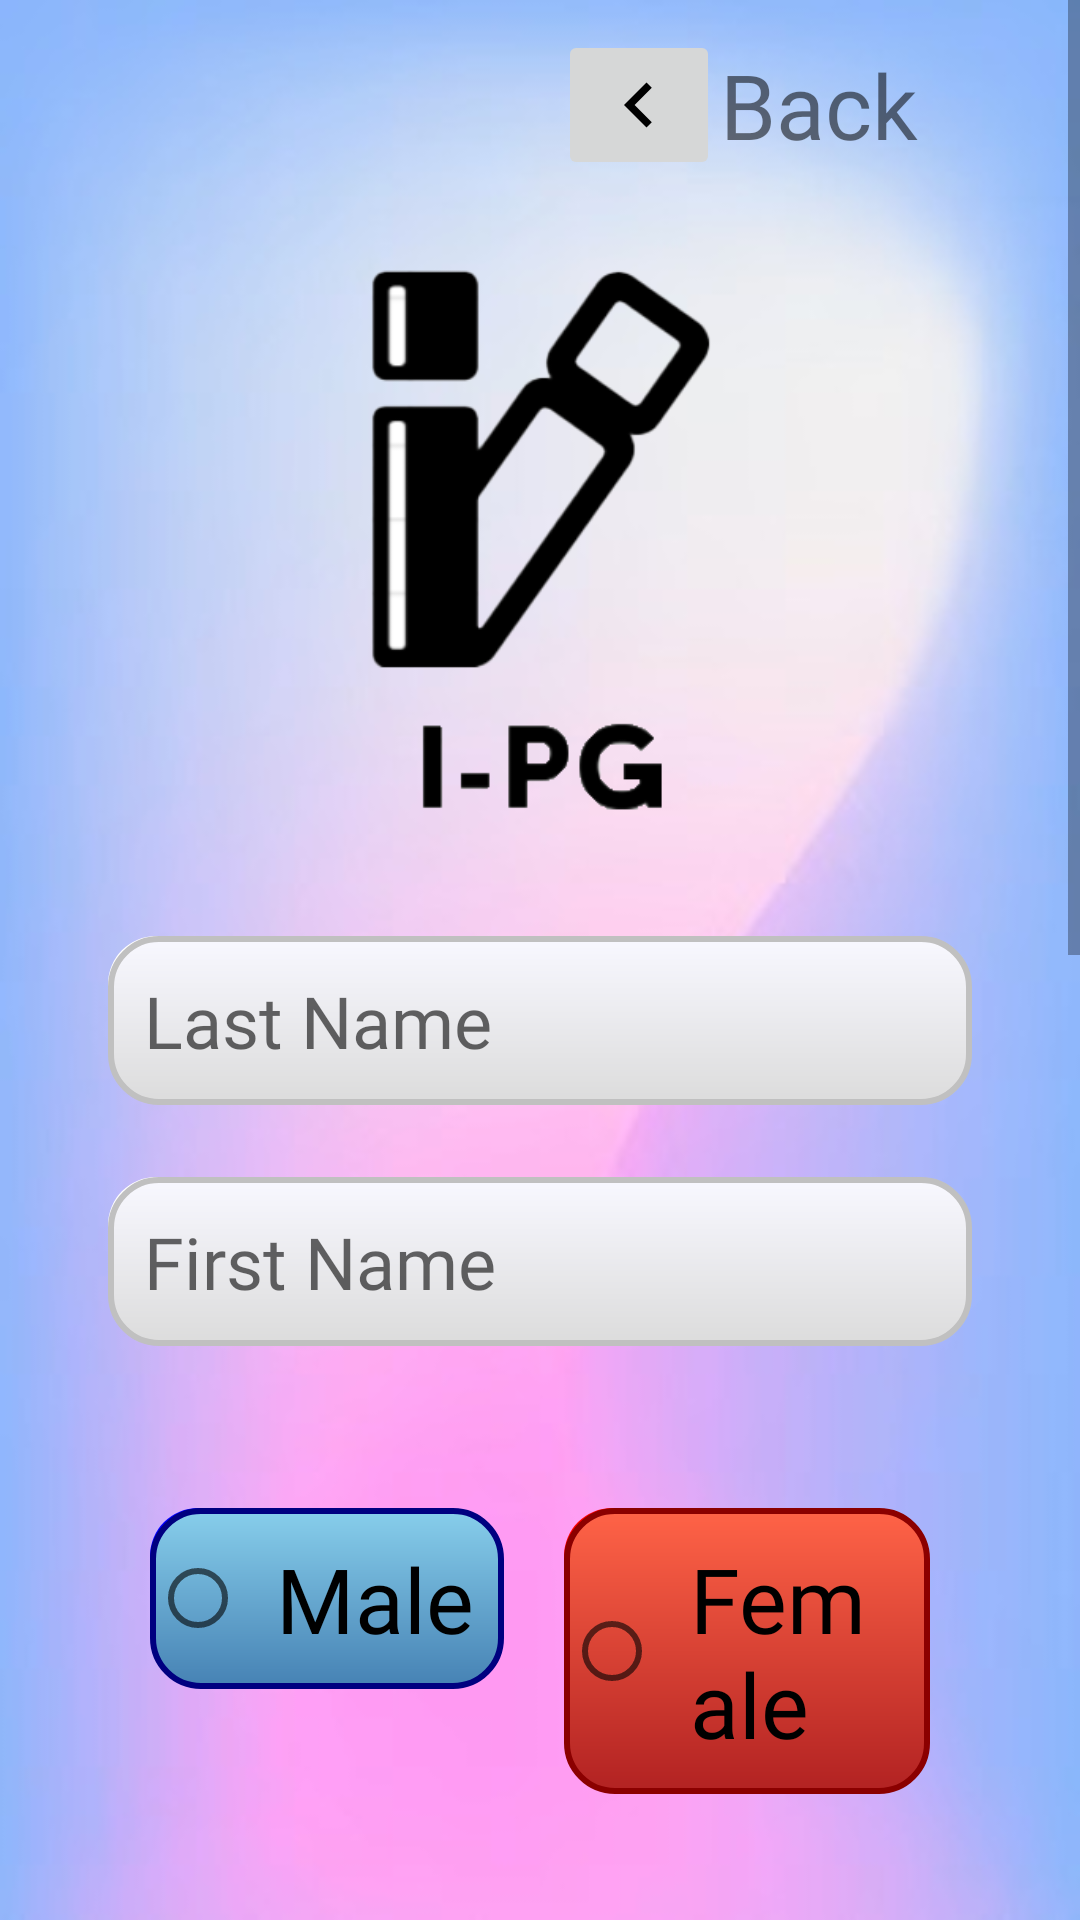

Write the Android layout XML for this screen, with the resource values it uses.
<!-- AndroidManifest.xml: application theme Theme.IPostureGuard -->
<!-- res/layout/fragment_register.xml -->
<ScrollView xmlns:android="http://schemas.android.com/apk/res/android"
    android:layout_width="match_parent"
    android:layout_height="match_parent"
    android:background="@drawable/backgroud">

    <LinearLayout
        android:layout_width="match_parent"
        android:layout_height="wrap_content"
        android:orientation="vertical"
        android:gravity="center"
        android:paddingRight="24dp"
        android:paddingLeft="24dp">


        <LinearLayout
            android:layout_width="match_parent"
            android:layout_height="wrap_content"
            android:orientation="horizontal"
            android:gravity="end"
            android:layout_marginEnd="20dp"
            android:layout_marginTop="10dp">

            <ImageButton
                android:id="@+id/btn_back"
                android:layout_width="wrap_content"
                android:layout_height="wrap_content"
                android:src="@drawable/baseline_back"
                android:layout_gravity="center" />

            <TextView
                android:id="@+id/tv_back"
                android:layout_width="wrap_content"
                android:layout_height="wrap_content"
                android:text="@string/back"
                android:textSize="30sp"
                android:fontFamily="@font/font"
                android:layout_gravity="center" />
        </LinearLayout>


        <ImageView
            android:layout_width="wrap_content"
            android:layout_height="220dp"
            android:layout_margin="10dp"
            android:src="@drawable/logo"
            android:contentDescription="@string/logo_description"
            android:padding="16dp" />


        <EditText
            android:id="@+id/lname"
            android:layout_width="match_parent"
            android:layout_height="wrap_content"
            android:hint="@string/register_lname"
            android:inputType="textPersonName"
            android:padding="12dp"
            android:textSize="24sp"
            android:textColor="@color/black"
            android:fontFamily="@font/font3"
            android:background="@drawable/button_white"
            android:layout_margin="12dp" />


        <EditText
            android:id="@+id/fname"
            android:layout_width="match_parent"
            android:layout_height="wrap_content"
            android:hint="@string/register_fname"
            android:inputType="textPersonName"
            android:padding="12dp"
            android:textSize="24sp"
            android:textColor="@color/black"
            android:fontFamily="@font/font3"
            android:background="@drawable/button_white"
            android:layout_margin="12dp" />

        <RadioGroup
            android:layout_width="match_parent"
            android:layout_height="wrap_content"
            android:orientation="horizontal"
            android:padding="16dp"
            android:layout_marginTop="16dp">
            <RadioButton
                android:id="@+id/male"
                android:layout_width="wrap_content"
                android:layout_height="wrap_content"
                android:text="@string/register_male"
                android:fontFamily="@font/font"
                android:background="@drawable/male"
                android:layout_margin="10dp"
                android:padding="10dp"
                android:textSize="30sp" />
            <RadioButton
                android:id="@+id/female"
                android:layout_width="wrap_content"
                android:layout_height="wrap_content"
                android:text="@string/register_female"
                android:fontFamily="@font/font"
                android:background="@drawable/button_red"
                android:layout_margin="10dp"
                android:padding="10dp"
                android:textSize="30sp" />
        </RadioGroup>

        <TextView
            android:layout_width="match_parent"
            android:layout_height="wrap_content"
            android:text="@string/register_dob"
            android:layout_margin="10dp"
            android:paddingStart="16dp"
            android:fontFamily="@font/font"
            android:textSize="35sp" />

        <DatePicker
            android:id="@+id/dob"
            android:layout_width="match_parent"
            android:layout_height="wrap_content"
            android:inputType="date"
            android:datePickerMode="spinner"
            android:calendarViewShown="false"
            android:scaleX="1.5"
            android:scaleY="1.5" />


        <EditText
            android:id="@+id/phone"
            android:layout_width="match_parent"
            android:layout_height="wrap_content"
            android:hint="@string/register_phone"
            android:inputType="phone|number"
            android:padding="12dp"
            android:textSize="24sp"
            android:textColor="@color/black"
            android:fontFamily="@font/font3"
            android:background="@drawable/button_white"
            android:layout_margin="12dp" />


        <EditText
            android:id="@+id/pwd"
            android:layout_width="match_parent"
            android:layout_height="wrap_content"
            android:hint="@string/register_password"
            android:inputType="textPassword"
            android:padding="12dp"
            android:textSize="24sp"
            android:textColor="@color/black"
            android:fontFamily="@font/font3"
            android:background="@drawable/button_white"
            android:layout_margin="12dp" />

        <EditText
            android:id="@+id/pwd2"
            android:layout_width="match_parent"
            android:layout_height="wrap_content"
            android:hint="@string/register_confirmpassword"
            android:inputType="textPassword"
            android:padding="12dp"
            android:textSize="24sp"
            android:textColor="@color/black"
            android:fontFamily="@font/font3"
            android:background="@drawable/button_white"
            android:layout_margin="12dp" />

        <Button
            android:id="@+id/btn_confirm"
            android:layout_width="wrap_content"
            android:layout_height="wrap_content"
            android:text="@string/register_register"
            android:paddingLeft="62dp"
            android:paddingRight="62dp"
            android:layout_marginTop="24dp"
            android:layout_marginBottom="50dp"
            android:fontFamily="@font/font"
            android:textSize="28sp"
            android:background="@drawable/button_blue"
            android:textColor="@color/white" />
    </LinearLayout>
</ScrollView>
<!-- resources referenced by this layout -->
<resources>
  <color name="black">#FF000000</color>
  <color name="white">#FFFFFFFF</color>
  <!-- drawable baseline_back (drawable) -->
  <vector xmlns:android="http://schemas.android.com/apk/res/android" android:autoMirrored="true" android:height="30dp" android:tint="#000000" android:viewportHeight="24" android:viewportWidth="24" android:width="30dp">
        
      <path android:fillColor="@android:color/white" android:pathData="M15.41,7.41L14,6l-6,6 6,6 1.41,-1.41L10.83,12z"/>
      
  </vector>
  <!-- drawable button_blue (drawable) -->
  <layer-list xmlns:android="http://schemas.android.com/apk/res/android">
      <item android:right="4dp" android:bottom="4dp">
          <shape android:shape="rectangle">
              <corners android:radius="66dp" />
          </shape>
      </item>
      <item>
          <shape android:shape="rectangle">
              <gradient
                  android:angle="270"
                  android:startColor="#004a71"
                  android:endColor="#1c13a5" />
              <corners android:radius="64dp" />
              <padding android:left="16dp" android:top="16dp" android:right="16dp" android:bottom="16dp" />
          </shape>
      </item>
  </layer-list>
  <!-- drawable male (drawable) -->
  <layer-list xmlns:android="http://schemas.android.com/apk/res/android">
      <item android:right="4dp" android:bottom="4dp">
          <shape android:shape="rectangle">
              <solid android:color="#0000FF" />
              <corners android:radius="16dp" />
          </shape>
      </item>
      <item>
          <shape android:shape="rectangle">
              <gradient
                  android:angle="270"
                  android:startColor="#87CEEB"
                  android:endColor="#4682B4" />
              <corners android:radius="16dp" />
              <padding android:left="16dp" android:top="16dp" android:right="16dp" android:bottom="16dp" />
              <stroke android:width="2dp" android:color="#000080" />
          </shape>
      </item>
  </layer-list>
  <string name="back">Back</string>
  <string name="logo_description" translatable="false">Logo</string>
  <string name="register_confirmpassword">Confirm Password</string>
  <string name="register_dob">Date of Birth</string>
  <string name="register_female">Female</string>
  <string name="register_fname">First Name</string>
  <string name="register_lname">Last Name</string>
  <string name="register_male">Male</string>
  <string name="register_password">Password</string>
  <string name="register_phone">Phone Number</string>
  <string name="register_register">Register</string>
  <style name="Theme.IPostureGuard" parent="Theme.MaterialComponents.DayNight.DarkActionBar.Bridge">
          
          <item name="colorPrimary">@color/purple_500</item>
          <item name="colorPrimaryVariant">@color/purple_700</item>
          <item name="colorOnPrimary">@color/white</item>
          
          <item name="colorSecondary">@color/teal_200</item>
          <item name="colorSecondaryVariant">@color/teal_700</item>
          <item name="colorOnSecondary">@color/black</item>
          
          <item name="android:statusBarColor">?attr/colorPrimaryVariant</item>
          
      </style>
  <color name="purple_500">#FF6200EE</color>
  <color name="purple_700">#FF3700B3</color>
  <color name="teal_200">#FF03DAC5</color>
  <color name="teal_700">#FF018786</color>
</resources>
